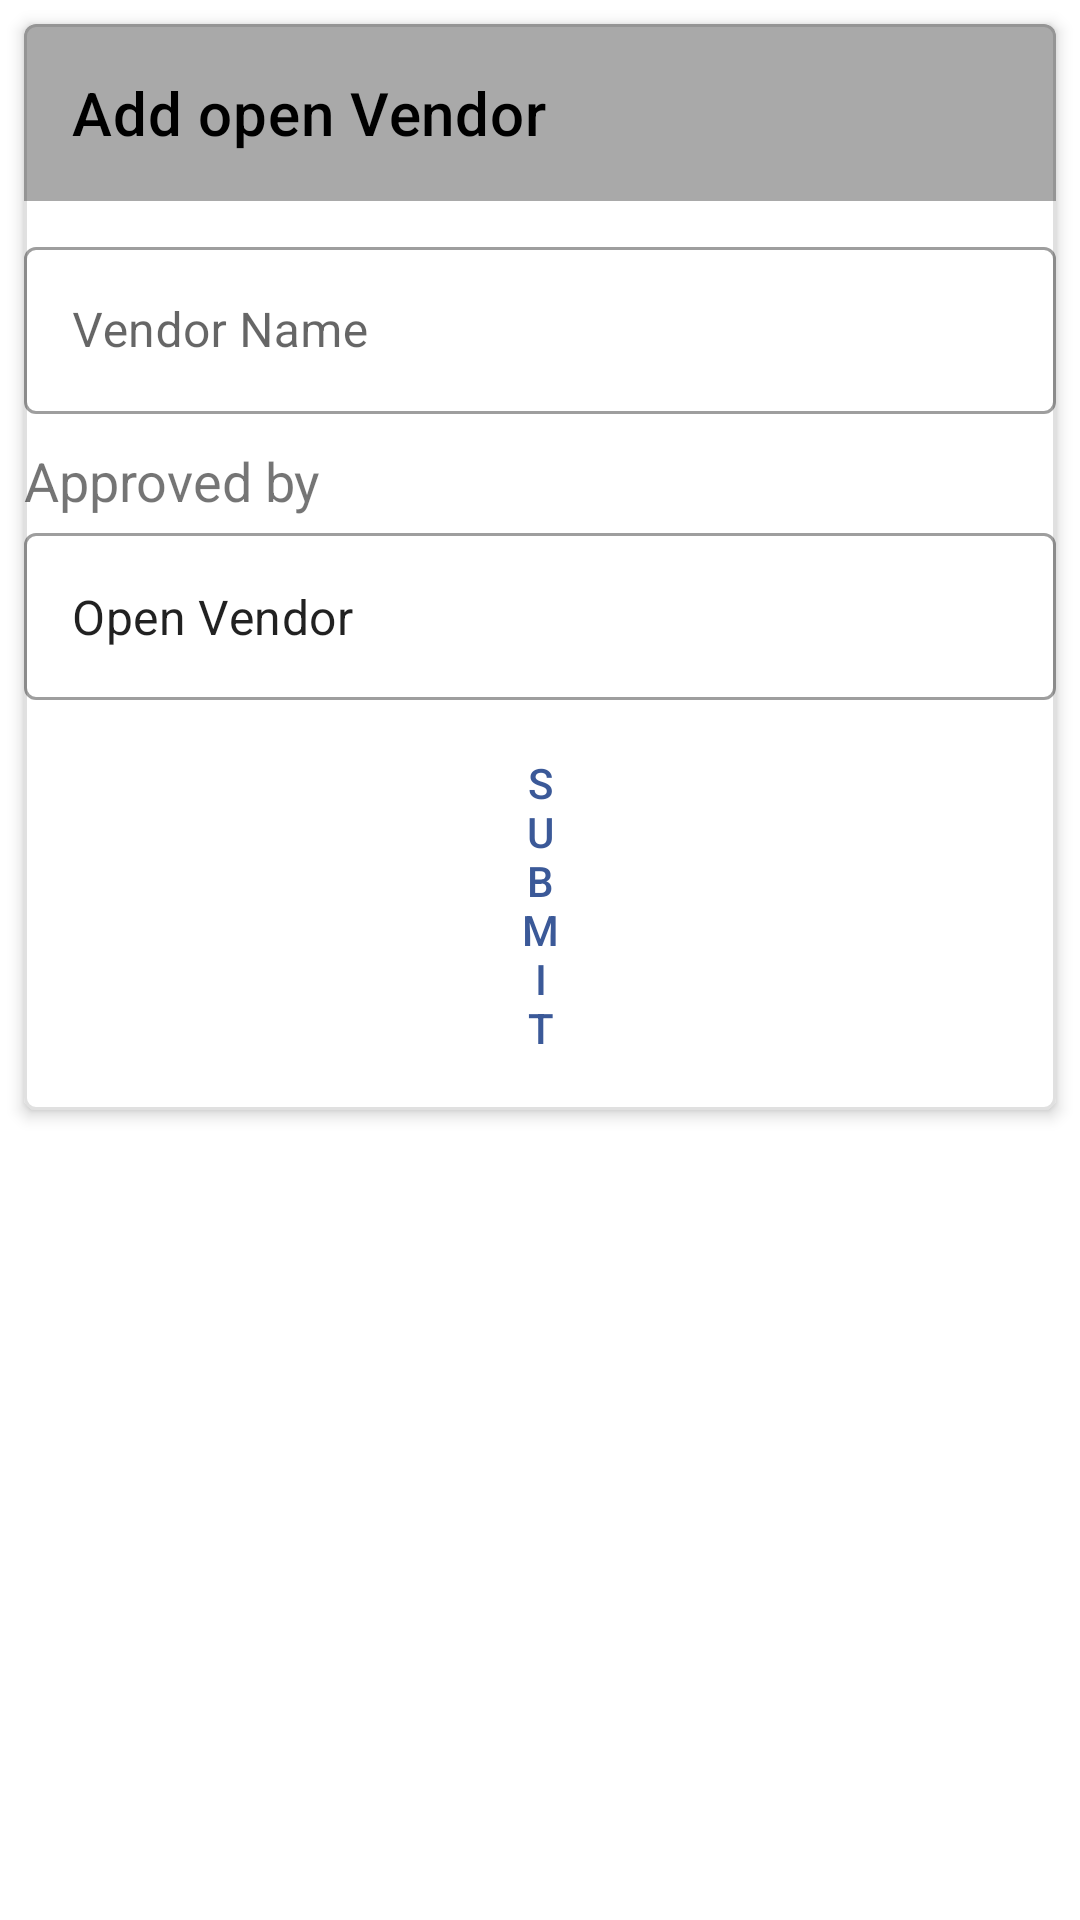

Write the Android layout XML for this screen, with the resource values it uses.
<!-- AndroidManifest.xml: application theme AppTheme -->
<!-- res/layout/fragment_openvendor.xml -->
<?xml version="1.0" encoding="utf-8"?>
<LinearLayout xmlns:android="http://schemas.android.com/apk/res/android"
    xmlns:app="http://schemas.android.com/apk/res-auto"
    xmlns:tools="http://schemas.android.com/tools"
    android:layout_width="match_parent"
    android:layout_height="match_parent"
    android:orientation="vertical"
    android:id="@+id/fragment"
    tools:context=".AdminOpenVendor">

    <com.google.android.material.card.MaterialCardView
        android:id="@+id/card"
        android:layout_width="match_parent"
        android:layout_height="wrap_content"
        android:layout_margin="8dp"
        app:cardElevation="3dp"
        app:layout_constraintBottom_toBottomOf="parent"
        app:layout_constraintEnd_toEndOf="parent"
        app:layout_constraintHorizontal_bias="0.6"
        app:layout_constraintStart_toStartOf="parent"
        app:layout_constraintTop_toTopOf="parent"
        app:shapeAppearance="?attr/shapeAppearanceMediumComponent"
        app:strokeColor="@color/stroke_color"
        app:strokeWidth="1dp">

        <LinearLayout
            android:layout_width="match_parent"
            android:layout_height="wrap_content"
            android:orientation="vertical">

            <LinearLayout
                android:layout_width="match_parent"
                android:layout_height="wrap_content"
                android:background="#A9A9A9"
                android:orientation="vertical"
                android:padding="16dp">

                
                <TextView
                    android:layout_width="wrap_content"
                    android:layout_height="wrap_content"
                    android:text="Add open Vendor"
                    android:textAppearance="?attr/textAppearanceHeadline6"
                    android:textColor="@color/sign" />


            </LinearLayout>
            
            <com.google.android.material.textfield.TextInputLayout
                style="@style/Widget.MaterialComponents.TextInputLayout.OutlinedBox"
                android:layout_width="match_parent"
                android:layout_height="wrap_content"
                android:layout_marginTop="10dp"
                android:layout_marginBottom="10dp"
                android:hint="Vendor Name">

                <com.google.android.material.textfield.TextInputEditText
                    android:id="@+id/edit1"
                    android:layout_width="match_parent"
                    android:layout_height="wrap_content" />

            </com.google.android.material.textfield.TextInputLayout>
            <TextView
                android:layout_width="wrap_content"
                android:layout_height="wrap_content"
                android:text="Approved by"
                android:textSize="18sp">

            </TextView>
            <com.google.android.material.textfield.TextInputLayout
                style="@style/Widget.MaterialComponents.TextInputLayout.OutlinedBox"
                android:layout_width="match_parent"
                android:layout_height="wrap_content"
                >
                <com.google.android.material.textfield.TextInputEditText
                    android:id="@+id/edit2"
                    android:layout_width="match_parent"
                    android:layout_height="wrap_content"
                    android:text="Open Vendor"
                    android:clickable="false"
                    android:focusable="false" />

            </com.google.android.material.textfield.TextInputLayout>

            
            <LinearLayout
                android:layout_width="match_parent"
                android:layout_height="wrap_content"
                android:layout_margin="8dp"
                android:orientation="horizontal">

                <com.google.android.material.button.MaterialButton
                    android:id="@+id/Submit1"
                    style="?attr/borderlessButtonStyle"
                    android:layout_width="wrap_content"
                    android:layout_height="wrap_content"
                    android:layout_marginHorizontal="150dp"
                    android:text="Submit" />
            </LinearLayout>

        </LinearLayout>

    </com.google.android.material.card.MaterialCardView>
    <ListView
        android:id="@+id/myListView"
        android:layout_width="match_parent"
        android:layout_height="300dp"
        android:layout_marginTop="10dp" />
</LinearLayout>
<!-- resources referenced by this layout -->
<resources>
  <color name="sign">#000000</color>
  <style name="AppTheme" parent="Theme.AppCompat.Light.NoActionBar">
          
          <item name="colorPrimary">@color/colorPrimary</item>
          <item name="colorPrimaryDark">@color/colorPrimaryDark</item>
          <item name="colorAccent">@color/colorAccent</item>
          <item name="windowActionBar">false</item>
          <item name="windowNoTitle">true</item>
          <item name="android:windowActionBarOverlay">true</item>
      </style>
  <color name="colorPrimary">#008577</color>
  <color name="colorPrimaryDark">#00574B</color>
  <color name="colorAccent">#D81B60</color>
</resources>
